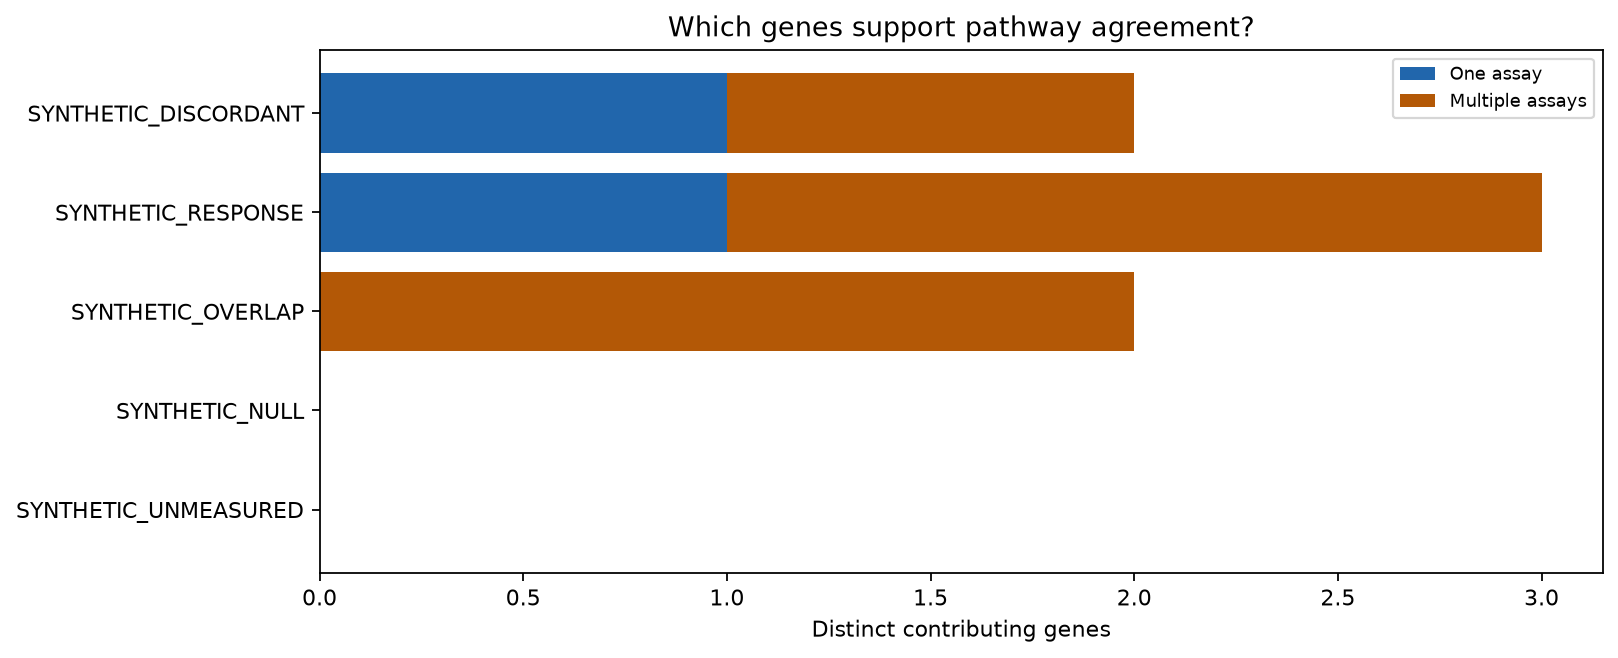

Data behind this chart, as committed beside it:
pathway	one_assay	multiple_assays
SYNTHETIC_DISCORDANT	1	1
SYNTHETIC_RESPONSE	1	2
SYNTHETIC_OVERLAP	0	2
SYNTHETIC_NULL	0	0
SYNTHETIC_UNMEASURED	0	0
